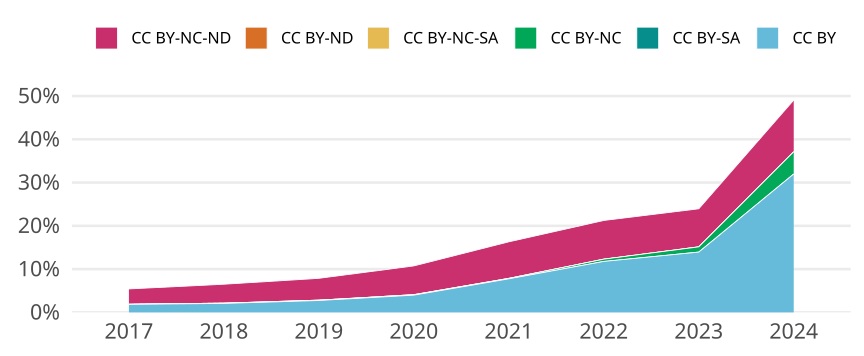

Values plotted in this chart, from the file beside it:
cr_year, jn_all, cc, cc_total, prop
2017, 16258, CC BY, 301, 0.01851
2017, 16258, CC BY-SA, 0, 0
2017, 16258, CC BY-NC, 3, 1.845245417640546e-4
2017, 16258, CC BY-NC-SA, 1, 6.150818058801821e-5
2017, 16258, CC BY-ND, 0, 0
2017, 16258, CC BY-NC-ND, 576, 0.03543
2018, 16244, CC BY, 336, 0.02068
2018, 16244, CC BY-SA, 0, 0
2018, 16244, CC BY-NC, 11, 6.77173110071411e-4
2018, 16244, CC BY-NC-SA, 0, 0
2018, 16244, CC BY-ND, 0, 0
2018, 16244, CC BY-NC-ND, 710, 0.04371
2019, 15672, CC BY, 431, 0.0275
2019, 15672, CC BY-SA, 0, 0
2019, 15672, CC BY-NC, 12, 7.656967840735069e-4
2019, 15672, CC BY-NC-SA, 0, 0
2019, 15672, CC BY-ND, 0, 0
2019, 15672, CC BY-NC-ND, 791, 0.05047
2020, 14831, CC BY, 591, 0.03985
2020, 14831, CC BY-SA, 0, 0
2020, 14831, CC BY-NC, 16, 0.001079
2020, 14831, CC BY-NC-SA, 0, 0
2020, 14831, CC BY-ND, 0, 0
2020, 14831, CC BY-NC-ND, 986, 0.06648
2021, 15075, CC BY, 1169, 0.07755
2021, 15075, CC BY-SA, 0, 0
2021, 15075, CC BY-NC, 15, 9.950248756218905e-4
2021, 15075, CC BY-NC-SA, 1, 6.633499170812604e-5
2021, 15075, CC BY-ND, 0, 0
2021, 15075, CC BY-NC-ND, 1273, 0.08444
2022, 13137, CC BY, 1547, 0.1178
2022, 13137, CC BY-SA, 0, 0
2022, 13137, CC BY-NC, 69, 0.005252
2022, 13137, CC BY-NC-SA, 0, 0
2022, 13137, CC BY-ND, 0, 0
2022, 13137, CC BY-NC-ND, 1175, 0.08944
2023, 12790, CC BY, 1782, 0.1393
2023, 12790, CC BY-SA, 0, 0
2023, 12790, CC BY-NC, 155, 0.01212
2023, 12790, CC BY-NC-SA, 0, 0
2023, 12790, CC BY-ND, 0, 0
2023, 12790, CC BY-NC-ND, 1125, 0.08796
2024, 4790, CC BY, 1532, 0.3198
2024, 4790, CC BY-SA, 0, 0
2024, 4790, CC BY-NC, 246, 0.05136
2024, 4790, CC BY-NC-SA, 0, 0
2024, 4790, CC BY-ND, 0, 0
2024, 4790, CC BY-NC-ND, 572, 0.1194
